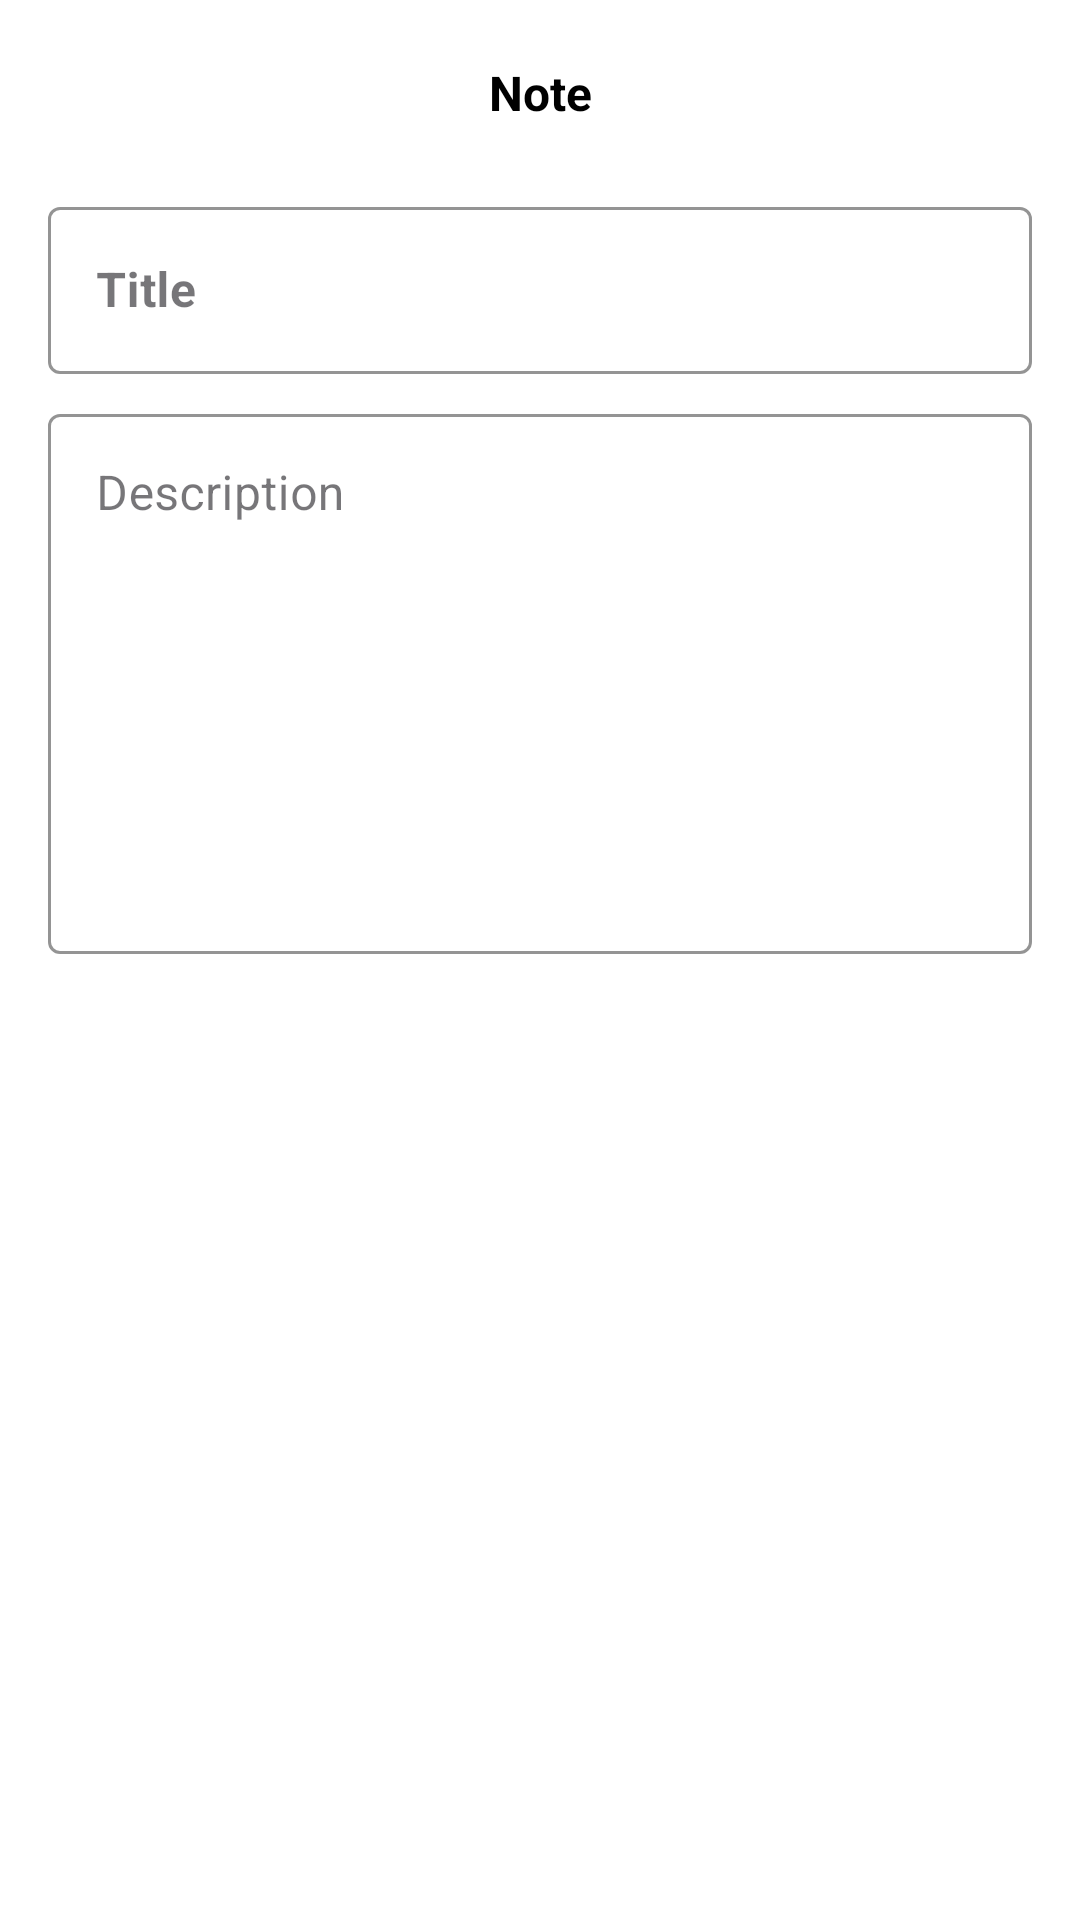

Reconstruct the res/layout file that produces this screen, plus the resources it refers to.
<!-- AndroidManifest.xml: application theme Theme.NotesApp -->
<!-- res/layout/fragment_notes_view_bottom_sheet.xml -->
<?xml version="1.0" encoding="utf-8"?>
<androidx.constraintlayout.widget.ConstraintLayout
    xmlns:android="http://schemas.android.com/apk/res/android"
    xmlns:app="http://schemas.android.com/apk/res-auto"
    xmlns:tools="http://schemas.android.com/tools"
    android:id="@+id/bottomSheetNext"
    android:layout_width="match_parent"
    android:layout_height="wrap_content"
    android:background="@color/white"
    app:layout_constraintBottom_toBottomOf="parent"
    app:layout_constraintEnd_toEndOf="parent"
    app:layout_constraintStart_toStartOf="parent">


    <androidx.appcompat.widget.AppCompatTextView
        android:id="@+id/tv_error"
        android:layout_width="match_parent"
        android:layout_height="50dp"
        android:background="@color/color_orange_vis"
        android:gravity="center"
        android:text="Error"
        android:textColor="@color/white"
        android:textSize="14sp"
        android:visibility="gone"
        tools:visibility="visible"
        app:layout_constraintTop_toTopOf="parent"
        app:layout_constraintLeft_toLeftOf="parent"
        app:layout_constraintRight_toRightOf="parent"/>

    <TextView
        android:id="@+id/title"
        android:layout_width="0dp"
        android:layout_height="wrap_content"
        android:paddingVertical="10dp"
        android:layout_marginTop="10dp"
        android:background="@color/white"
        android:gravity="center"
        android:text="@string/note"
        android:textColor="@color/black"
        android:textStyle="bold"
        android:textSize="16sp"
        app:layout_constraintEnd_toEndOf="parent"
        app:layout_constraintStart_toStartOf="parent"
        app:layout_constraintTop_toBottomOf="@+id/tv_error" />

    <com.google.android.material.textfield.TextInputLayout
        android:id="@+id/notesTitleLayout"
        style="@style/CustomTextInputLayoutStyle"
        android:layout_width="match_parent"
        android:layout_height="wrap_content"
        android:layout_marginTop="12dp"
        app:counterEnabled="false"
        app:counterMaxLength="30"
        android:layout_marginHorizontal="16dp"
        app:layout_constraintEnd_toEndOf="parent"
        app:layout_constraintStart_toStartOf="parent"
        app:layout_constraintTop_toBottomOf="@+id/title">

        <com.google.android.material.textfield.TextInputEditText
            android:id="@+id/etTitle"
            android:layout_width="match_parent"
            android:layout_height="match_parent"
            android:maxLength="30"
            android:gravity="center|left"
            android:hint="@string/title"
            android:textStyle="bold"
            android:focusableInTouchMode="false"
            android:focusable="false"
            android:inputType="textMultiLine"
            android:textColor="@color/black"
            tools:ignore="RtlHardcoded" />

    </com.google.android.material.textfield.TextInputLayout>


    <com.google.android.material.textfield.TextInputLayout
        android:id="@+id/notes_layout"
        style="@style/CustomTextInputLayoutStyle"
        android:layout_width="match_parent"
        android:layout_height="wrap_content"
        android:layout_marginTop="8dp"
        app:counterEnabled="false"
        app:counterMaxLength="255"
        android:layout_marginHorizontal="16dp"
        app:layout_constraintEnd_toEndOf="parent"
        app:layout_constraintStart_toStartOf="parent"
        app:layout_constraintTop_toBottomOf="@+id/notesTitleLayout">

        <com.google.android.material.textfield.TextInputEditText
            android:id="@+id/etNotes"
            android:layout_width="match_parent"
            android:layout_height="180dp"
            android:maxLength="255"
            android:gravity="top|left|center"
            android:hint="@string/description"
            android:focusableInTouchMode="false"
            android:focusable="false"
            android:inputType="textMultiLine"
            android:textColor="@color/color_text_light_vis"
            tools:ignore="RtlHardcoded" />

    </com.google.android.material.textfield.TextInputLayout>


    <androidx.recyclerview.widget.RecyclerView
        android:id="@+id/images"
        android:layout_width="0dp"
        android:layout_height="wrap_content"
        app:layout_constraintEnd_toEndOf="parent"
        android:layout_marginHorizontal="10dp"
        android:layout_marginTop="12dp"
        app:layout_constraintStart_toStartOf="parent"
        app:layout_constraintTop_toBottomOf="@+id/notes_layout"
        app:layoutManager="androidx.recyclerview.widget.LinearLayoutManager"
        android:orientation="horizontal"
        tools:itemCount="10"
        tools:listitem="@layout/image_list_item" />

    <ProgressBar
        android:id="@+id/progressLoading"
        android:layout_width="30dp"
        android:layout_height="30dp"
        android:visibility="invisible"
        android:indeterminateTint="@color/black"
        app:layout_constraintBottom_toBottomOf="parent"
        app:layout_constraintEnd_toEndOf="parent"
        app:layout_constraintStart_toStartOf="parent"
        app:layout_constraintTop_toTopOf="parent" />

    <View
        android:id="@+id/bottom_space"
        android:layout_width="match_parent"
        android:layout_height="40dp"
        android:background="@android:color/transparent"
        app:layout_constraintStart_toStartOf="parent"
        app:layout_constraintTop_toBottomOf="@+id/images" />



</androidx.constraintlayout.widget.ConstraintLayout>
<!-- res/layout/image_list_item.xml (included above) -->
<?xml version="1.0" encoding="utf-8"?>
<androidx.constraintlayout.widget.ConstraintLayout
    xmlns:android="http://schemas.android.com/apk/res/android"
    xmlns:app="http://schemas.android.com/apk/res-auto"
    xmlns:tools="http://schemas.android.com/tools"
    android:id="@+id/item_layout"
    android:layout_width="112dp"
    android:layout_marginHorizontal="6dp"
    android:layout_height="wrap_content">

    <com.google.android.material.imageview.ShapeableImageView
        android:id="@+id/image"
        android:layout_width="100dp"
        android:layout_height="90dp"
        android:layout_marginTop="12dp"
        android:background="@mipmap/ic_launcher"
        android:scaleType="fitXY"
        app:layout_constraintStart_toStartOf="parent"
        app:layout_constraintTop_toTopOf="parent"
        app:shapeAppearanceOverlay="@style/ShapeAppearanceOverlay.App.CornerSize8Percent" />

    <ImageView
        android:id="@+id/cancel"
        android:layout_width="24dp"
        android:layout_height="24dp"
        android:src="@drawable/ic_baseline_cancel"
        app:layout_constraintEnd_toEndOf="parent"
        app:layout_constraintTop_toTopOf="parent"
        app:tint="@color/black" />

</androidx.constraintlayout.widget.ConstraintLayout>
<!-- resources referenced by this layout -->
<resources>
  <color name="black">#FF000000</color>
  <color name="color_orange_vis">#FF8A3A</color>
  <color name="color_text_light_vis">#8F8F8F</color>
  <color name="white">#FFFFFFFF</color>
  <string name="description">Description</string>
  <string name="note">Note</string>
  <string name="title">Title</string>
  <style name="CustomTextInputLayoutStyle" parent="Widget.MaterialComponents.TextInputLayout.OutlinedBox">
          <item name="boxStrokeColor">@color/black</item>
          <item name="boxStrokeWidth">1dp</item>
          <item name="hintTextColor">@color/black</item>
      </style>
  <style name="ShapeAppearanceOverlay.App.CornerSize8Percent" parent="">
          <item name="cornerSize">8%</item>
      </style>
  <style name="Theme.NotesApp" parent="Base.Theme.NotesApp" />
  <style name="Base.Theme.NotesApp" parent="Theme.Material3.Light.NoActionBar">
          
          
      </style>
</resources>
